Image classification data set "Cana_de_azucar" (ErikaGM19/trabajo_de_grado on GitHub). Class labels (10): carbon smut, hoja amarilla, mancha anillo, mancha parda, mosaic, muermo rojo, roya, sanas, secas, tizon bacteriano.

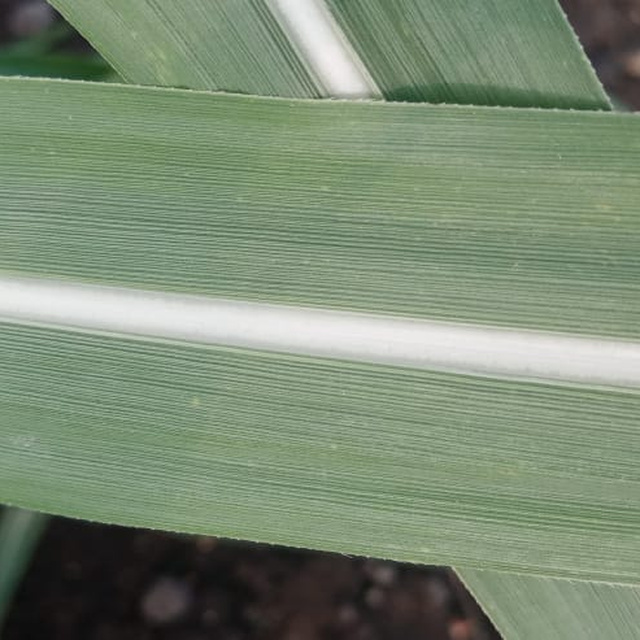
Label: sanas

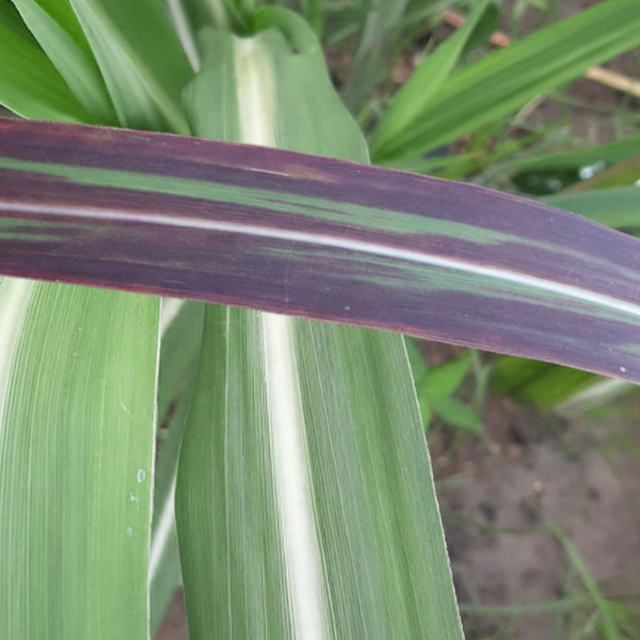
Label: tizon bacteriano

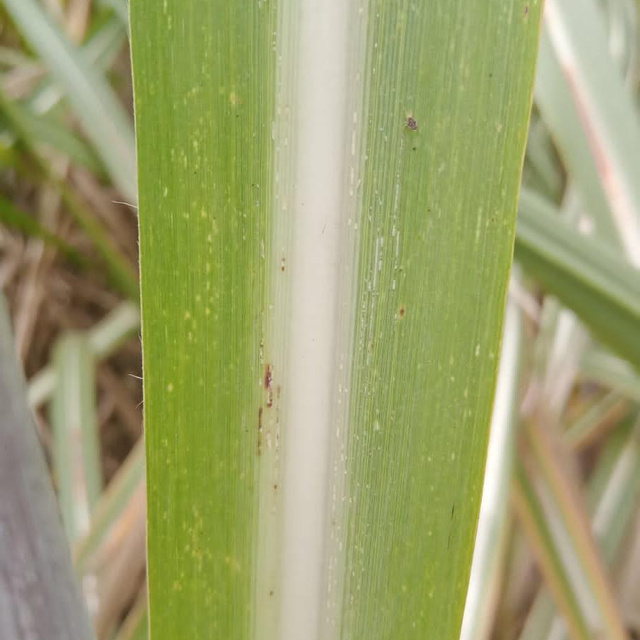
Label: mosaic

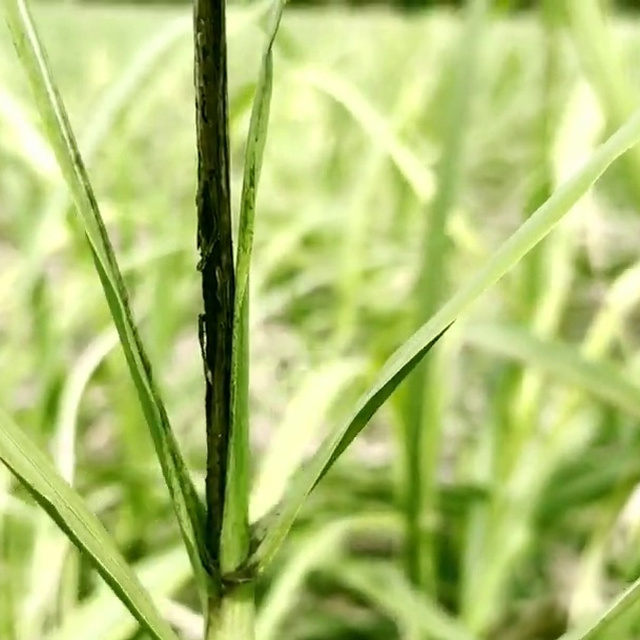
Label: carbon smut

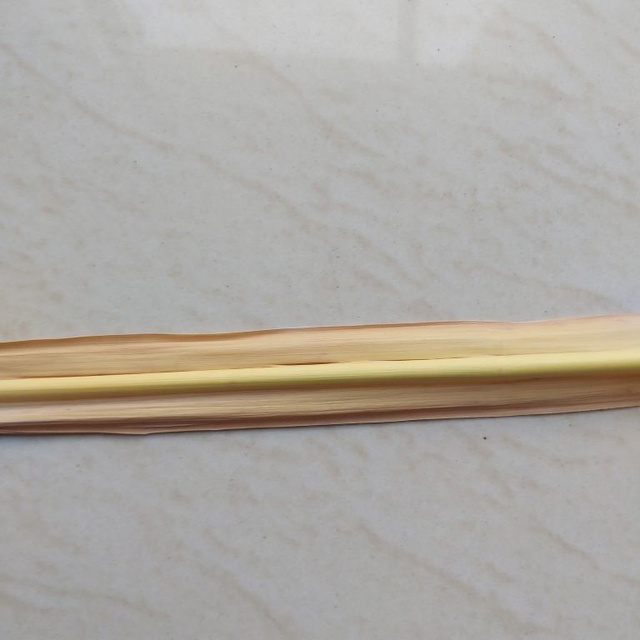
Label: secas

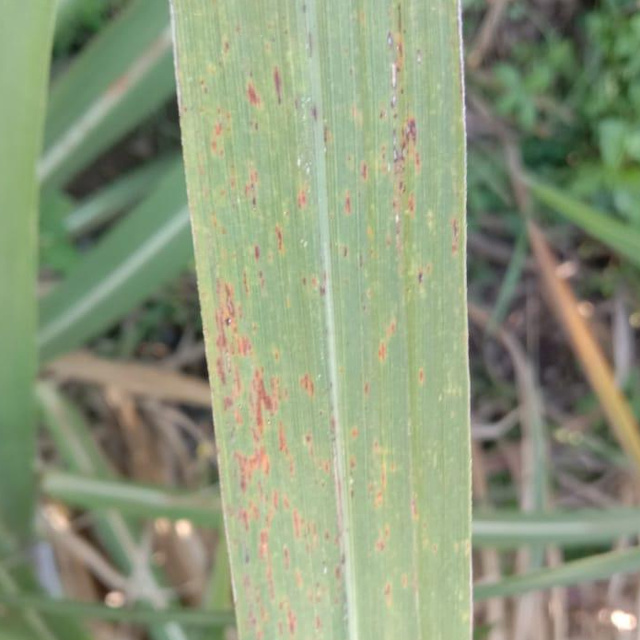
Label: roya
